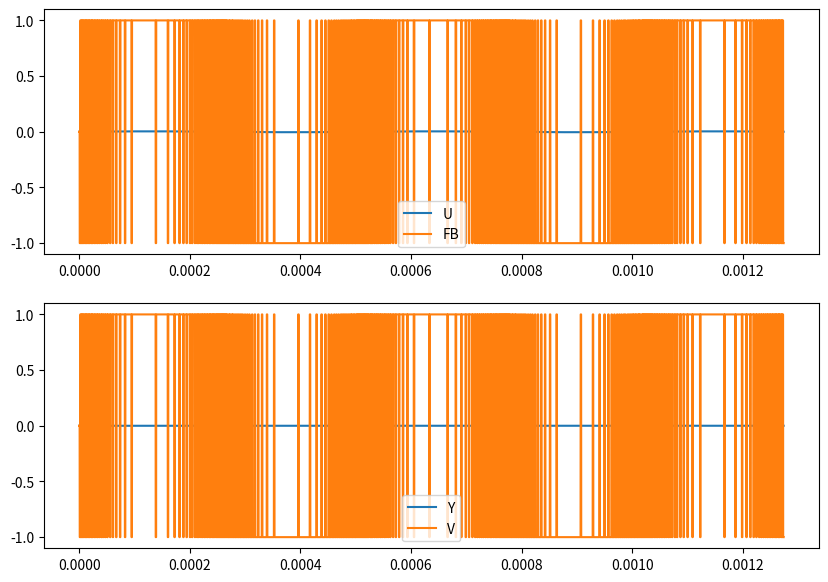

Reproduce this figure in Python.
from numpy import *
from scipy.integrate import odeint
import matplotlib.pyplot as plt
from mpl_toolkits.mplot3d import Axes3D

# DUT model parameter
fs = 1.0e6
ts = 1.0/fs
osr = 256 
z0 = 2*pi*fs
p0 = z0/100
step_dac = 1.0 / 2**8
trf_comp = 1e-8
trf_dac = 1e-8

t_ab = 0.9 * ts # RZ DAC
t_ba = 0.1 * ts # RZ DAC
t_ab = 1.0 * ts # NRZ DAC
t_ba = 0.0 * ts # NRZ DAC
sig_jit = 0.002 * ts * 1e-10

# simulation parameter
dt = 1e-8

def U_DM(t):
        fsig = fs / 2 / osr # [Hz]
        w = 2*pi*fsig # [rad/sec]
        if t < ts:
                return 0.0
        else:
                return (step_dac / ts / w) * sin(w * t) 

def U_DSM(t):
        fsig = fs / 2 / osr # [Hz]
        w = 2*pi*fsig # [rad/sec]
        if t < ts:
                return 0.0
        else:
                return step_dac * sin(w * t) 

U = U_DSM

u = 0; y = 1; v = 2; fb = 3; dac = 4; 
to = zeros(5)
def eventAtA(x):
        global to 
        u = 0; y = 1; v = 2; fb = 3; dac = 4; 

        to[v]   = (1 if x[y] > 0 else -1)
        to[fb]  = to[v] 
        to[dac] = step_dac * to[fb]
        return

def eventAtB(x):
        global to
        u = 0; y = 1; v = 2; fb = 3; dac = 4; 

        to[dac] = 0.0 # start from zero
        return

def updateState(x, t, t_start, p0, z0):
        global to
        u = 0; y = 1; v = 2; fb = 3; dac = 4; 
        s = zeros(5)
        
        # update state
        s[v]   = (to[v]         - x[v]  ) / dt 
        s[fb]  = (to[fb]        - x[fb] ) / dt 
        s[dac] = (to[dac]       - x[dac]) / dt 
        s[u]   = (U(t+t_start)  - x[u]  ) / dt
        s[y]   = (-x[y] + (x[u] - x[dac])  + (s[u] - s[dac])/z0) * p0 # deriv eq
        
        # differential equation
        # y = (1 + s/z0) / (1 + s/p0) * u
        # -> s*y = (-y + u + s*u/z0) * p0 , u = u - dac
        return  s

def runClock(dut, t_start, init_cond):
        global ts, dt, sig_jit
        global p0, z0
        global t_ab, t_ba

        alpha = random.normal(0, sig_jit)
        beta  = random.normal(0, sig_jit)
        
        t1 = arange(0, t_ab + alpha, dt)
        t2 = arange(0, t_ba + beta,  dt)

        # concatenate((t1, [t_ab + alpha])) # 0 ~ t_ab + jitter
        # concatenate((t2, [t_ba + beta ])) # 0 ~ t_ba + jitter
        t2 = map(lambda x: x + t1[-1], t2) # 0 ~ t_ab+jitter, t_ab+jitter ~ (t_ab+t_ba+2*jitter)
        
        state_half = odeint(dut, init_cond,      t1, args=(t_start, p0, z0))
        eventAtA(state_half[-1,:]) # comparator / DAC
        
        if(t_ba > dt): # when t_ba = 0 sec (NRZ DAC)
                state_full = odeint(dut, state_half[-1], t2, args=(t_start, p0, z0))
                eventAtB(state_full[-1,:]) # DAC (RZ)
                t     = concatenate((t1,         t2        ))
                state = concatenate((state_half, state_full))
        else:
                t     = t1 
                state = state_half 

        return (t, state)

t = []; u = []; y = []; v = []; fb = []; dac = []
state = zeros((1,5))
t_start = 0
tt = [0]
for i in range(0, osr*5):
        t_start += tt[-1];
        tt, state = runClock(updateState, t_start, state[-1,:])
        t.extend(map(lambda x: x + t_start, tt))
        u.extend(state[:,0])
        y.extend(state[:,1])
        v.extend(state[:,2])
        fb.extend(state[:,3])
        dac.extend(state[:,4])

fig, (sp1, sp2) = plt.subplots(nrows=2, figsize=(10,7))
sp1.plot(t, u,  label = "U" )
sp2.plot(t, y,  label = "Y" )
sp2.plot(t, v,  label = "V" )
sp1.plot(t, fb, label = "FB")
sp1.legend()
sp2.legend()
plt.show()
